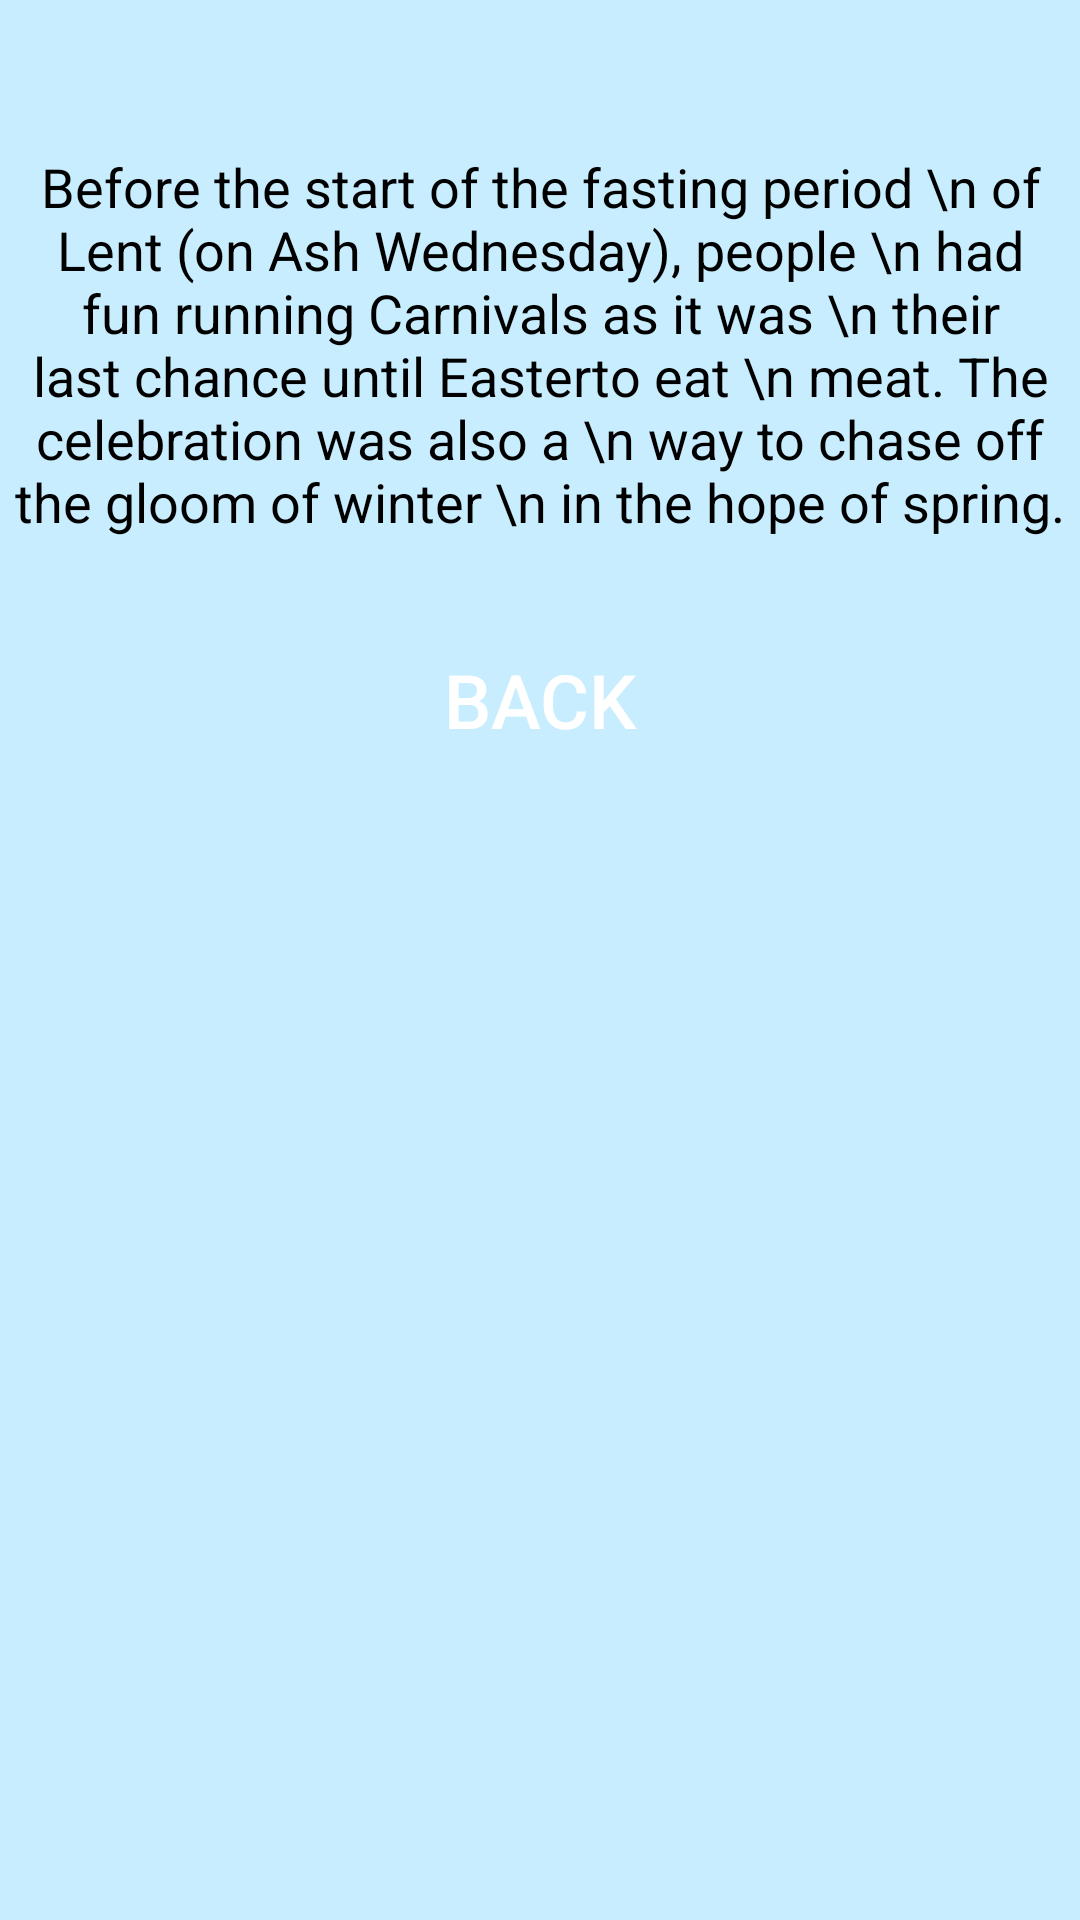

Android layout source for this screen:
<!-- AndroidManifest.xml: application theme Theme.Animation_flower_1 -->
<!-- res/layout/activity_hoa2.xml -->
<?xml version="1.0" encoding="utf-8"?>
<LinearLayout xmlns:android="http://schemas.android.com/apk/res/android"
    xmlns:app="http://schemas.android.com/apk/res-auto"
    xmlns:tools="http://schemas.android.com/tools"
    android:layout_width="match_parent"
    android:layout_height="match_parent"
    android:orientation="vertical"
    android:background="#C8EDFE"
    tools:context=".Bai1.DetailHoa2">
    <ImageView
        android:transitionName="hoa4"
        android:layout_marginTop="25sp"
        android:layout_width="wrap_content"
        android:layout_height="wrap_content"
        android:layout_gravity="center"
        android:src="@drawable/removebg_flower_1"/>
    <TextView
        android:layout_width="350dp"
        android:layout_height="wrap_content"
        android:textSize="18sp"
        android:layout_marginTop="25dp"
        android:layout_gravity="center"
        android:textColor="@color/black"
        android:gravity="center"
        android:text="Before the start of the fasting period \n of Lent (on Ash Wednesday), people \n had fun running Carnivals as it was \n their last chance until Easterto eat \n meat. The celebration was also a \n way to chase off the gloom of winter \n in the hope of spring."/>

    <Button

        android:layout_width="300dp"
        android:layout_height="wrap_content"
        android:layout_gravity="center"
        android:background="@drawable/button"
        android:text="BACK"
        android:textColor="@color/white"
        android:layout_marginTop="30dp"
        android:textSize="25sp"/>
</LinearLayout>
<!-- resources referenced by this layout -->
<resources>
  <style name="Theme.Animation_flower_1" parent="Theme.MaterialComponents.DayNight.DarkActionBar">
          
          <item name="colorPrimary">@color/purple_500</item>
          <item name="colorPrimaryVariant">@color/purple_700</item>
          <item name="colorOnPrimary">@color/white</item>
          
          <item name="colorSecondary">@color/teal_200</item>
          <item name="colorSecondaryVariant">@color/teal_700</item>
          <item name="colorOnSecondary">@color/black</item>
          
          <item name="android:statusBarColor" tools:targetApi="l">?attr/colorPrimaryVariant</item>
          
      </style>
  <!-- not gathered from this repository: default colours our renderer supplied (Android Studio template values) -->
  <color name="purple_500">#FF6200EE</color>
  <color name="purple_700">#FF3700B3</color>
  <color name="teal_200">#FF03DAC5</color>
  <color name="teal_700">#FF018786</color>
  <color name="black">#FF000000</color>
  <color name="white">#FFFFFFFF</color>
</resources>
